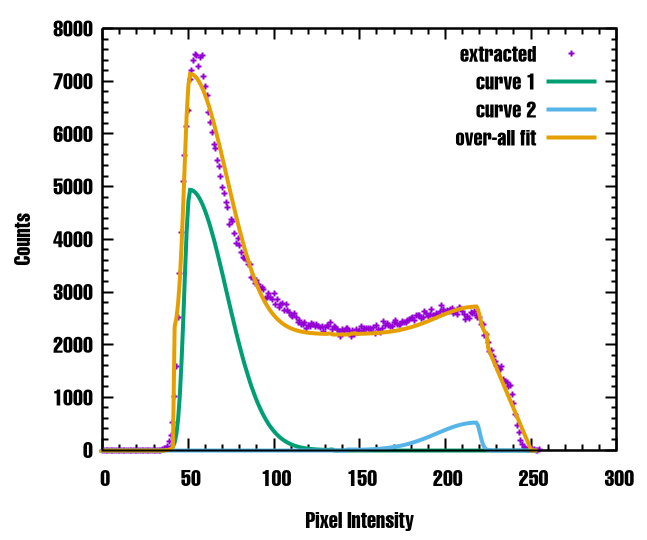

Source data for this figure (header and first rows):
0, 0
1, 0
2, 0
3, 0
4, 0
5, 0
6, 0
7, 0
8, 0
9, 0
10, 0
11, 0
12, 0
13, 0
14, 0
15, 0
16, 0
17, 0
18, 0
19, 0
20, 0
21, 0
22, 0
23, 0
24, 0
25, 0
26, 0
27, 0
28, 0
29, 0
30, 0
31, 0
32, 0
33, 0
34, 1
35, 9
36, 28
37, 37
38, 64
39, 158
40, 286
41, 523
42, 1010
43, 1591
44, 2514
45, 3347
46, 4134
47, 5104
48, 5599
49, 6144
50, 6436
51, 7034
52, 7212
53, 7386
54, 7516
55, 7487
56, 7286
57, 7446
58, 7493
59, 7091
60, 6903
... 195 more rows
